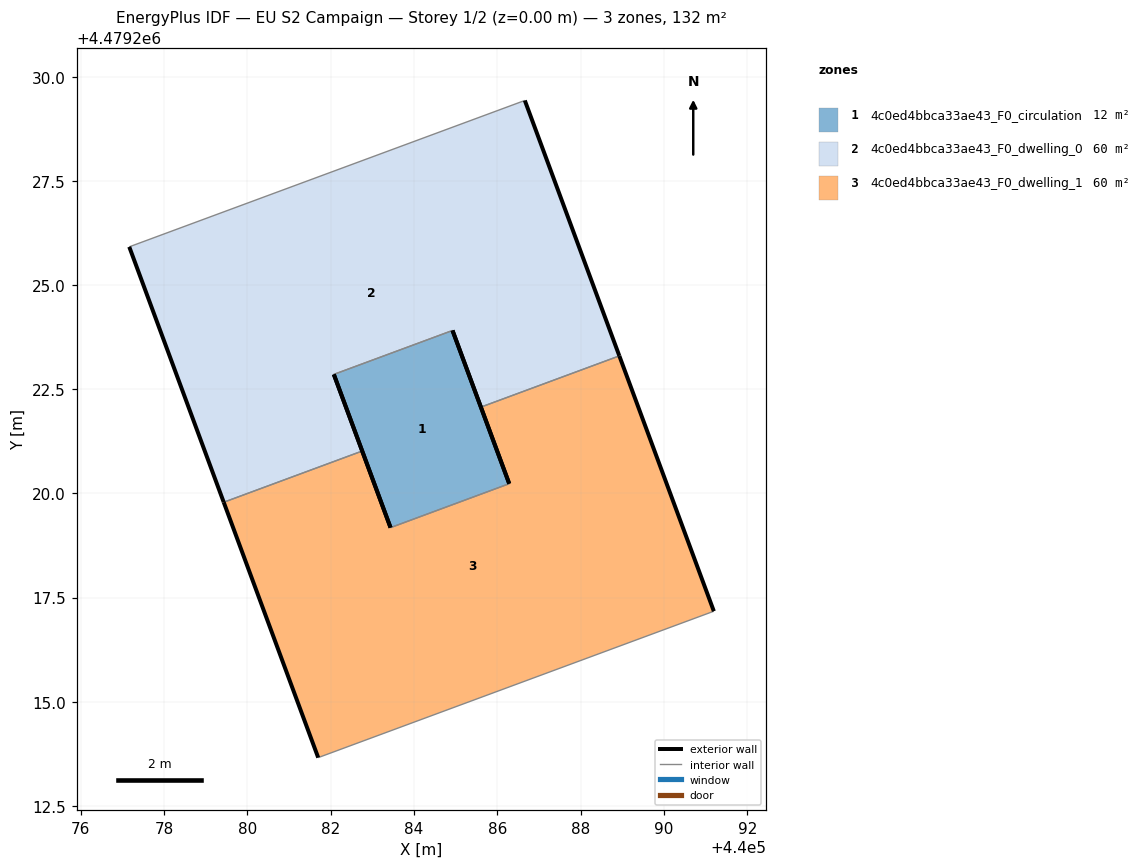
=== STOREY PLAN SPEC (per zone: floor XY polygon, exterior-wall plan segments, windows/doors) ===
zone 1: 4c0ed4bbca33ae43_F0_circulation  (11.9 m²)
  floor: (440086.28, 4479220.23) (440084.92, 4479223.91) (440082.08, 4479222.86) (440083.44, 4479219.18)
  exterior wall: (440084.92, 4479223.91) – (440086.28, 4479220.23)  [3.9 m]
  exterior wall: (440083.44, 4479219.18) – (440082.08, 4479222.86)  [3.9 m]
  interior walls: 2
zone 2: 4c0ed4bbca33ae43_F0_dwelling_0  (60.2 m²)
  floor: (440088.93, 4479223.30) (440086.66, 4479229.43) (440077.17, 4479225.92) (440079.43, 4479219.79) (440082.76, 4479221.02) (440082.08, 4479222.86) (440084.92, 4479223.91) (440085.60, 4479222.07)
  exterior wall: (440085.60, 4479222.07) – (440084.92, 4479223.91)  [2.0 m]
  exterior wall: (440082.08, 4479222.86) – (440082.76, 4479221.02)  [2.0 m]
  exterior wall: (440079.43, 4479219.79) – (440077.17, 4479225.92)  [6.5 m]
  exterior wall: (440086.66, 4479229.43) – (440088.93, 4479223.30)  [6.5 m]
  interior walls: 4
zone 3: 4c0ed4bbca33ae43_F0_dwelling_1  (60.2 m²)
  floor: (440091.20, 4479217.17) (440088.93, 4479223.30) (440085.60, 4479222.07) (440086.28, 4479220.23) (440083.44, 4479219.18) (440082.76, 4479221.02) (440079.43, 4479219.79) (440081.70, 4479213.66)
  exterior wall: (440081.70, 4479213.66) – (440079.43, 4479219.79)  [6.5 m]
  exterior wall: (440082.76, 4479221.02) – (440083.44, 4479219.18)  [2.0 m]
  exterior wall: (440086.28, 4479220.23) – (440085.60, 4479222.07)  [2.0 m]
  exterior wall: (440088.93, 4479223.30) – (440091.20, 4479217.17)  [6.5 m]
  interior walls: 4

=== DERIVED (storey summary) ===
Building: EU S2 Campaign
Storey: 1 of 2  (floor level z = 0.00 m)
Storey gross floor area: 132.3 m²
Zones on this storey: 3
  - 4c0ed4bbca33ae43_F0_circulation: floor 11.9 m²; exterior wall 7.8 m (23.5 m²); WWR 0.0%
  - 4c0ed4bbca33ae43_F0_dwelling_0: floor 60.2 m²; exterior wall 17.0 m (51.0 m²); WWR 0.0%
  - 4c0ed4bbca33ae43_F0_dwelling_1: floor 60.2 m²; exterior wall 17.0 m (51.0 m²); WWR 0.0%
Zone adjacency (shared interzone walls):
  - 4c0ed4bbca33ae43_F0_circulation ↔ 4c0ed4bbca33ae43_F0_dwelling_0
  - 4c0ed4bbca33ae43_F0_circulation ↔ 4c0ed4bbca33ae43_F0_dwelling_1
  - 4c0ed4bbca33ae43_F0_dwelling_0 ↔ 4c0ed4bbca33ae43_F0_dwelling_1